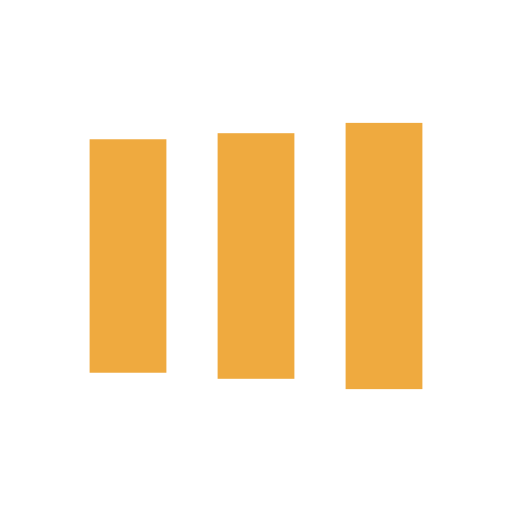
t = 0.00 s
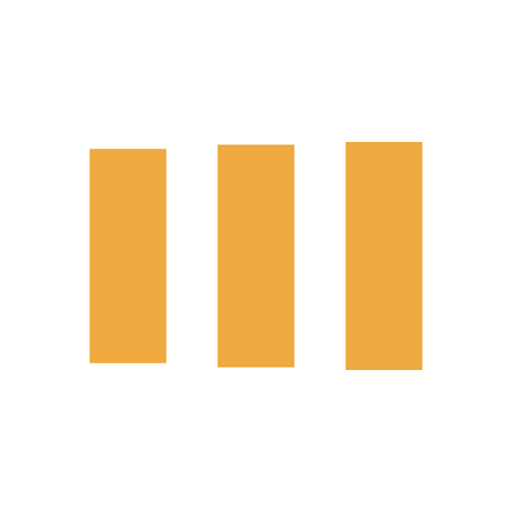
t = 0.20 s
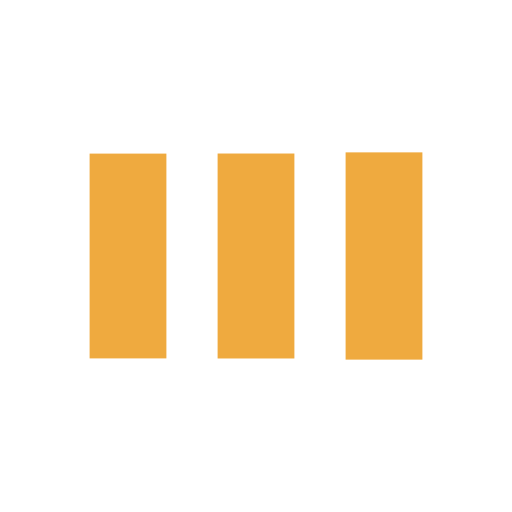
t = 0.60 s
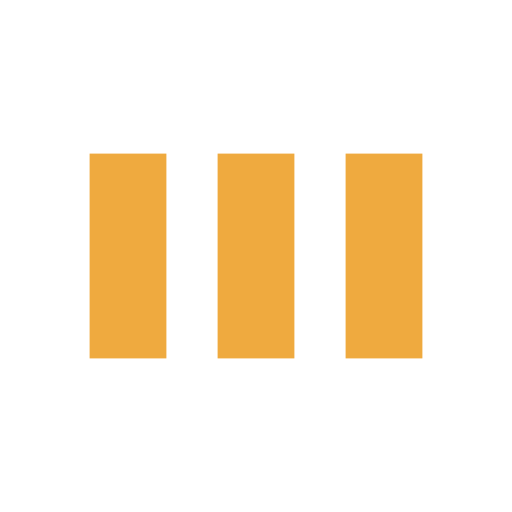
t = 0.80 s
t = 1.00 s: frame unchanged from t = 0.80 s, image omitted
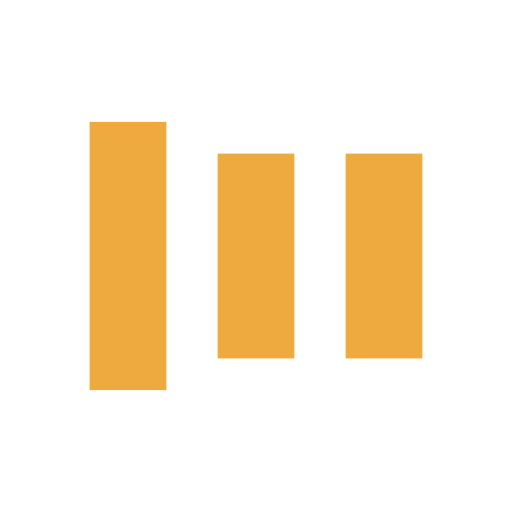
t = 1.40 s

The animated SVG that drew these frames (rendered in a browser with its animation timeline set to each time). Animation: 6 SMIL elements (animate=6); one cycle of 1.60 s, repeats indefinitely.

<svg width="200px"  height="200px"  xmlns="http://www.w3.org/2000/svg" viewBox="0 0 100 100" preserveAspectRatio="xMidYMid" class="lds-facebook" style="background: none;">
    <rect ng-attr-x="{{config.x1}}" ng-attr-y="{{config.y}}" ng-attr-width="{{config.width}}" ng-attr-height="{{config.height}}" ng-attr-fill="{{config.c1}}" x="17.5" y="29.9507" width="15" height="40.0985" fill="#EFAA3F">
      <animate attributeName="y" calcMode="spline" values="18;30;30" keyTimes="0;0.5;1" dur="1.6" keySplines="0 0.5 0.5 1;0 0.5 0.5 1" begin="-0.32000000000000006s" repeatCount="indefinite"></animate>
      <animate attributeName="height" calcMode="spline" values="64;40;40" keyTimes="0;0.5;1" dur="1.6" keySplines="0 0.5 0.5 1;0 0.5 0.5 1" begin="-0.32000000000000006s" repeatCount="indefinite"></animate>
    </rect>
    <rect ng-attr-x="{{config.x2}}" ng-attr-y="{{config.y}}" ng-attr-width="{{config.width}}" ng-attr-height="{{config.height}}" ng-attr-fill="{{config.c2}}" x="42.5" y="29.5512" width="15" height="40.8976" fill="#efaa3f">
      <animate attributeName="y" calcMode="spline" values="20.999999999999996;30;30" keyTimes="0;0.5;1" dur="1.6" keySplines="0 0.5 0.5 1;0 0.5 0.5 1" begin="-0.16000000000000003s" repeatCount="indefinite"></animate>
      <animate attributeName="height" calcMode="spline" values="58.00000000000001;40;40" keyTimes="0;0.5;1" dur="1.6" keySplines="0 0.5 0.5 1;0 0.5 0.5 1" begin="-0.16000000000000003s" repeatCount="indefinite"></animate>
    </rect>
    <rect ng-attr-x="{{config.x3}}" ng-attr-y="{{config.y}}" ng-attr-width="{{config.width}}" ng-attr-height="{{config.height}}" ng-attr-fill="{{config.c3}}" x="67.5" y="29.12" width="15" height="41.7599" fill="#efaa3f">
      <animate attributeName="y" calcMode="spline" values="24;30;30" keyTimes="0;0.5;1" dur="1.6" keySplines="0 0.5 0.5 1;0 0.5 0.5 1" begin="0s" repeatCount="indefinite"></animate>
      <animate attributeName="height" calcMode="spline" values="52;40;40" keyTimes="0;0.5;1" dur="1.6" keySplines="0 0.5 0.5 1;0 0.5 0.5 1" begin="0s" repeatCount="indefinite"></animate>
    </rect>
  </svg>